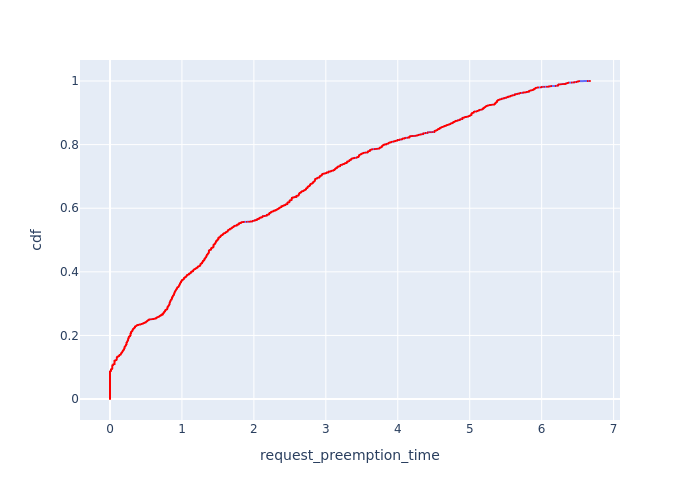

Data behind this chart, as committed beside it:
, Request Id, request_preemption_time, cdf
6, 42, 0.0, 0.000184
7, 44, 0.0, 0.0003681
8, 63, 0.0, 0.0005521
10, 76, 0.0, 0.0007361
11, 81, 0.0, 0.0009201
13, 87, 0.0, 0.001104
20, 45, 0.0, 0.001288
21, 49, 0.0, 0.001472
22, 100, 0.0, 0.001656
23, 107, 0.0, 0.00184
24, 111, 0.0, 0.002024
26, 117, 0.0, 0.002208
27, 119, 0.0, 0.002392
30, 126, 0.0, 0.002576
31, 128, 0.0, 0.00276
34, 130, 0.0, 0.002944
42, 146, 0.0, 0.003128
44, 159, 0.0, 0.003312
45, 166, 0.0, 0.003497
48, 177, 0.0, 0.003681
55, 185, 0.0, 0.003865
60, 193, 0.0, 0.004049
61, 194, 0.0, 0.004233
63, 195, 0.0, 0.004417
66, 210, 0.0, 0.004601
68, 215, 0.0, 0.004785
71, 224, 0.0, 0.004969
76, 229, 0.0, 0.005153
78, 233, 0.0, 0.005337
84, 241, 0.0, 0.005521
87, 253, 0.0, 0.005705
88, 254, 0.0, 0.005889
91, 264, 0.0, 0.006073
112, 302, 0.0, 0.006257
114, 308, 0.0, 0.006441
128, 344, 0.0, 0.006625
138, 362, 0.0, 0.006809
139, 365, 0.0, 0.006993
141, 371, 0.0, 0.007177
144, 381, 0.0, 0.007361
148, 397, 0.0, 0.007545
151, 405, 0.0, 0.007729
154, 415, 0.0, 0.007913
191, 467, 0.0, 0.008097
194, 469, 0.0, 0.008281
209, 490, 0.0, 0.008465
240, 506, 0.0, 0.008649
247, 511, 0.0, 0.008833
256, 517, 0.0, 0.009017
263, 524, 0.0, 0.009201
267, 525, 0.0, 0.009385
268, 526, 0.0, 0.009569
276, 534, 0.0, 0.009753
277, 535, 0.0, 0.009937
293, 541, 0.0, 0.01012
296, 553, 0.0, 0.01031
299, 556, 0.0, 0.01049
301, 568, 0.0, 0.01067
303, 574, 0.0, 0.01086
306, 580, 0.0, 0.01104
... 5,374 more rows
